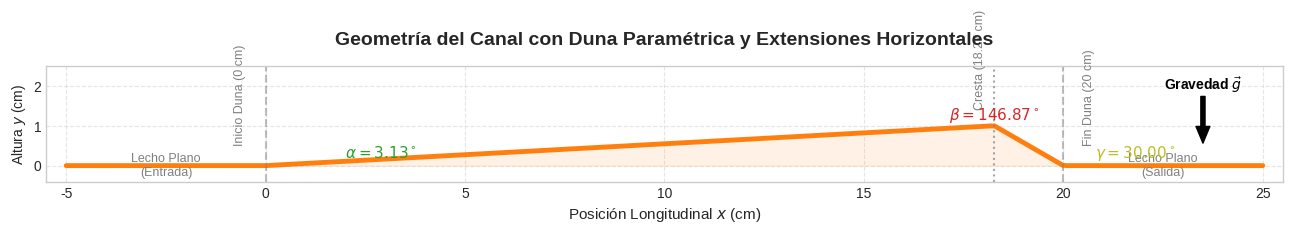

This chart was generated by the following Python code: (Note: this script raises an exception after producing the figure.)
import os
import numpy as np
import matplotlib.pyplot as plt

# =====================================================================
# 1. PARAMETERS DEFINITION
# =====================================================================

# Dune core dimensions
L_dune = 0.20         # Dune length [m] (20 cm)
H_dune = 0.01         # Dune height [m] (1 cm)

# Base channel extensions (flat bed before and after the dune)
L_flat_left = 0.05    # Flat bed extension before 0 [m] (5 cm)
L_flat_right = 0.05   # Flat bed extension after 20 cm [m] (5 cm)

# Total Domain bounds
x_min = -L_flat_left
x_max = L_dune + L_flat_right
L_domain = x_max - x_min  # Total domain length (30 cm)

# Angles (in degrees) for the mirrored dune:
theta_lee_deg = 30.0  # Steep lee slope on the right (gamma = 30°)

# Calculate horizontal length of steep lee slope (right)
L_lee = H_dune / np.tan(np.radians(theta_lee_deg))
# The gentle stoss slope (left) spans the remainder of the 20 cm dune body
L_stoss = L_dune - L_lee

# Calculate actual angles for this case
stoss_slope = H_dune / L_stoss
theta_stoss_deg = np.degrees(np.arctan(stoss_slope))
theta_crest_deg = 180.0 - theta_stoss_deg - theta_lee_deg

# =====================================================================
# 2. PROFILE GENERATION
# =====================================================================

Nx = 300
x = np.linspace(x_min, x_max, Nx)
y = np.zeros_like(x)

for i, xv in enumerate(x):
    if xv < 0.0:
        # Flat bed extension before the dune
        y[i] = 0.0
    elif xv < L_stoss:
        # Gentle stoss slope (rising at 3.32° over 17.25 cm)
        y[i] = xv * stoss_slope
    elif xv < L_dune:
        # Steep lee slope (descending at 20° over 2.75 cm)
        y[i] = H_dune - (xv - L_stoss) * np.tan(np.radians(theta_lee_deg))
    else:
        # Flat bed extension after the dune
        y[i] = 0.0

# =====================================================================
# 3. PLOTTING & SAVE
# =====================================================================

plt.style.use('seaborn-v0_8-whitegrid')
fig, ax = plt.subplots(figsize=(13, 5.5), dpi=150)

# Plot Profile
ax.plot(x * 100.0, y * 100.0, color='#ff7f0e', linewidth=3.5, label='Perfil del Canal')
ax.fill_between(x * 100.0, 0.0, y * 100.0, color='#ff7f0e', alpha=0.1)

# Guidelines
ax.axvline(0.0, color='grey', linestyle='--', alpha=0.5)
ax.axvline(L_stoss * 100.0, color='grey', linestyle=':', alpha=0.7)
ax.axvline(L_dune * 100.0, color='grey', linestyle='--', alpha=0.5)

# Annotations
ax.text(-0.5, 0.5, "Inicio Duna (0 cm)", rotation=90, verticalalignment='bottom', fontsize=9, color='grey', horizontalalignment='right')
ax.text(L_stoss * 100.0 - 0.5, 1.4, f"Cresta ({L_stoss*100.0:.2f} cm)", rotation=90, verticalalignment='bottom', fontsize=9, color='grey')
ax.text(L_dune * 100.0 + 0.5, 0.5, "Fin Duna (20 cm)", rotation=90, verticalalignment='bottom', fontsize=9, color='grey')

# Flat region labels
ax.text(-2.5, -0.25, "Lecho Plano\n(Entrada)", fontsize=9, color='grey', horizontalalignment='center')
ax.text(L_dune * 100.0 + 2.5, -0.25, "Lecho Plano\n(Salida)", fontsize=9, color='grey', horizontalalignment='center')

# Angle labels
ax.text(2.0, 0.2, f"$\\alpha = {theta_stoss_deg:.2f}^\\circ$", fontsize=11, fontweight='bold', color='#2ca02c')
ax.text(L_stoss * 100.0, 1.15, f"$\\beta = {theta_crest_deg:.2f}^\\circ$", fontsize=11, fontweight='bold', color='#d62728', horizontalalignment='center')
ax.text(L_dune * 100.0 + 0.8, 0.2, f"$\\gamma = {theta_lee_deg:.2f}^\\circ$", fontsize=11, fontweight='bold', color='#bcbd22')

# Gravity vector indicator pointing down
ax.annotate(
    '', 
    xy=(23.5, 0.5),      # Arrow head (pointing down)
    xytext=(23.5, 1.8),  # Arrow tail
    arrowprops=dict(facecolor='black', edgecolor='black', width=3, headwidth=10, shrink=0.05)
)
ax.text(23.5, 1.9, r"Gravedad $\vec{g}$", fontsize=10, fontweight='bold', color='black', horizontalalignment='center')

ax.set_title("Geometría del Canal con Duna Paramétrica y Extensiones Horizontales", fontsize=14, fontweight='bold', pad=15)
ax.set_xlabel("Posición Longitudinal $x$ (cm)", fontsize=11)
ax.set_ylabel("Altura $y$ (cm)", fontsize=10)
ax.set_xlim(x_min * 100.0 - 0.5, x_max * 100.0 + 0.5)
ax.set_ylim(-0.4, 2.5)
ax.set_aspect('equal')
ax.grid(True, linestyle='--', alpha=0.5)

plt.tight_layout()
output_path = "/Volumes/Pips/03_vortices/outputs/duna_parametrica.png"
os.makedirs(os.path.dirname(output_path), exist_ok=True)
plt.savefig(output_path, dpi=300)
plt.close()

print(f"\nProfile successfully calculated and plotted.")
print(f"Figure saved to: {output_path}")
